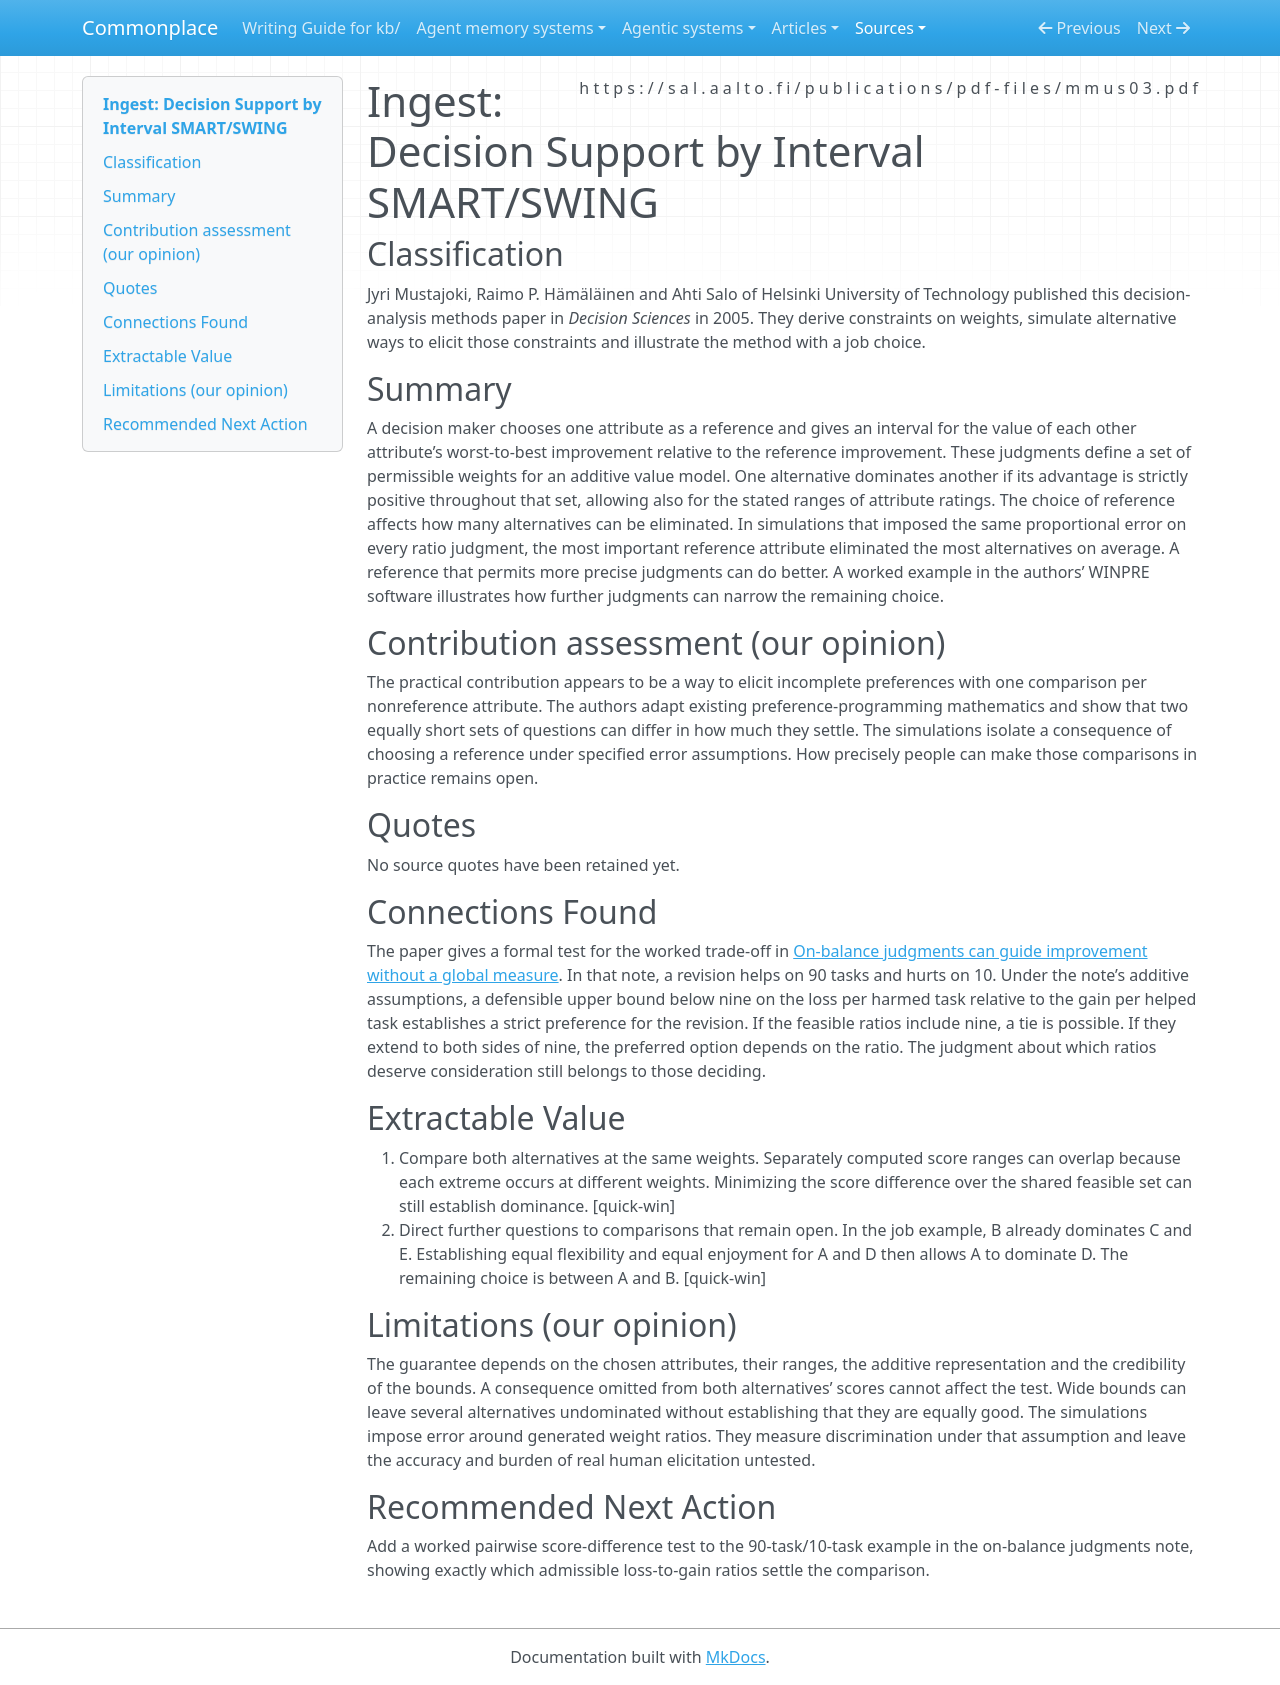

repository: zby/commonplace · page: sources/mustajoki-interval-smart-swing.ingest/index.html · generator: mkdocs

---
description: "Interval ratios bound trade-off weights in an additive model. A pairwise dominance test can settle a choice even when the alternatives’ overall score ranges overlap."
source: "https://sal.aalto.fi/publications/pdf-files/mmus03.pdf"
captured: "2026-11-21"
ingested: "2026-11-21"
capture: pdftotext
capture_scope: full-source
genre: scientific-paper
type: types/ingest-report.md
snapshot_sha256: c2f4adc693860e4b892e1ea124d1e2139ec468f3a83e4a56a6ca2589b0e870b7
occasion: "What can Commonplace conclude when a comparison leaves trade-off weights open?"
domains: [multicriteria decision analysis, interval weight ratios, pairwise dominance]
tags: [evaluation, robust-comparison]
---

# Ingest: Decision Support by Interval SMART/SWING

## Classification

Jyri Mustajoki, Raimo P. Hämäläinen and Ahti Salo of Helsinki University of Technology published this decision-analysis methods paper in *Decision Sciences* in 2005. They derive constraints on weights, simulate alternative ways to elicit those constraints and illustrate the method with a job choice.

## Summary

A decision maker chooses one attribute as a reference and gives an interval for the value of each other attribute’s worst-to-best improvement relative to the reference improvement. These judgments define a set of permissible weights for an additive value model. One alternative dominates another if its advantage is strictly positive throughout that set, allowing also for the stated ranges of attribute ratings. The choice of reference affects how many alternatives can be eliminated. In simulations that imposed the same proportional error on every ratio judgment, the most important reference attribute eliminated the most alternatives on average. A reference that permits more precise judgments can do better. A worked example in the authors’ WINPRE software illustrates how further judgments can narrow the remaining choice.

## Contribution assessment (our opinion)

The practical contribution appears to be a way to elicit incomplete preferences with one comparison per nonreference attribute. The authors adapt existing preference-programming mathematics and show that two equally short sets of questions can differ in how much they settle. The simulations isolate a consequence of choosing a reference under specified error assumptions. How precisely people can make those comparisons in practice remains open.

## Quotes

No source quotes have been retained yet.

## Connections Found

The paper gives a formal test for the worked trade-off in [On-balance judgments can guide improvement without a global measure](../theory/necessary-preference-can-guide-improvement-without-a-global-measure.md). In that note, a revision helps on 90 tasks and hurts on 10. Under the note’s additive assumptions, a defensible upper bound below nine on the loss per harmed task relative to the gain per helped task establishes a strict preference for the revision. If the feasible ratios include nine, a tie is possible. If they extend to both sides of nine, the preferred option depends on the ratio. The judgment about which ratios deserve consideration still belongs to those deciding.

## Extractable Value

1. Compare both alternatives at the same weights. Separately computed score ranges can overlap because each extreme occurs at different weights. Minimizing the score difference over the shared feasible set can still establish dominance. [quick-win]
2. Direct further questions to comparisons that remain open. In the job example, B already dominates C and E. Establishing equal flexibility and equal enjoyment for A and D then allows A to dominate D. The remaining choice is between A and B. [quick-win]

## Limitations (our opinion)

The guarantee depends on the chosen attributes, their ranges, the additive representation and the credibility of the bounds. A consequence omitted from both alternatives’ scores cannot affect the test. Wide bounds can leave several alternatives undominated without establishing that they are equally good. The simulations impose error around generated weight ratios. They measure discrimination under that assumption and leave the accuracy and burden of real human elicitation untested.

## Recommended Next Action

Add a worked pairwise score-difference test to the 90-task/10-task example in the on-balance judgments note, showing exactly which admissible loss-to-gain ratios settle the comparison.
